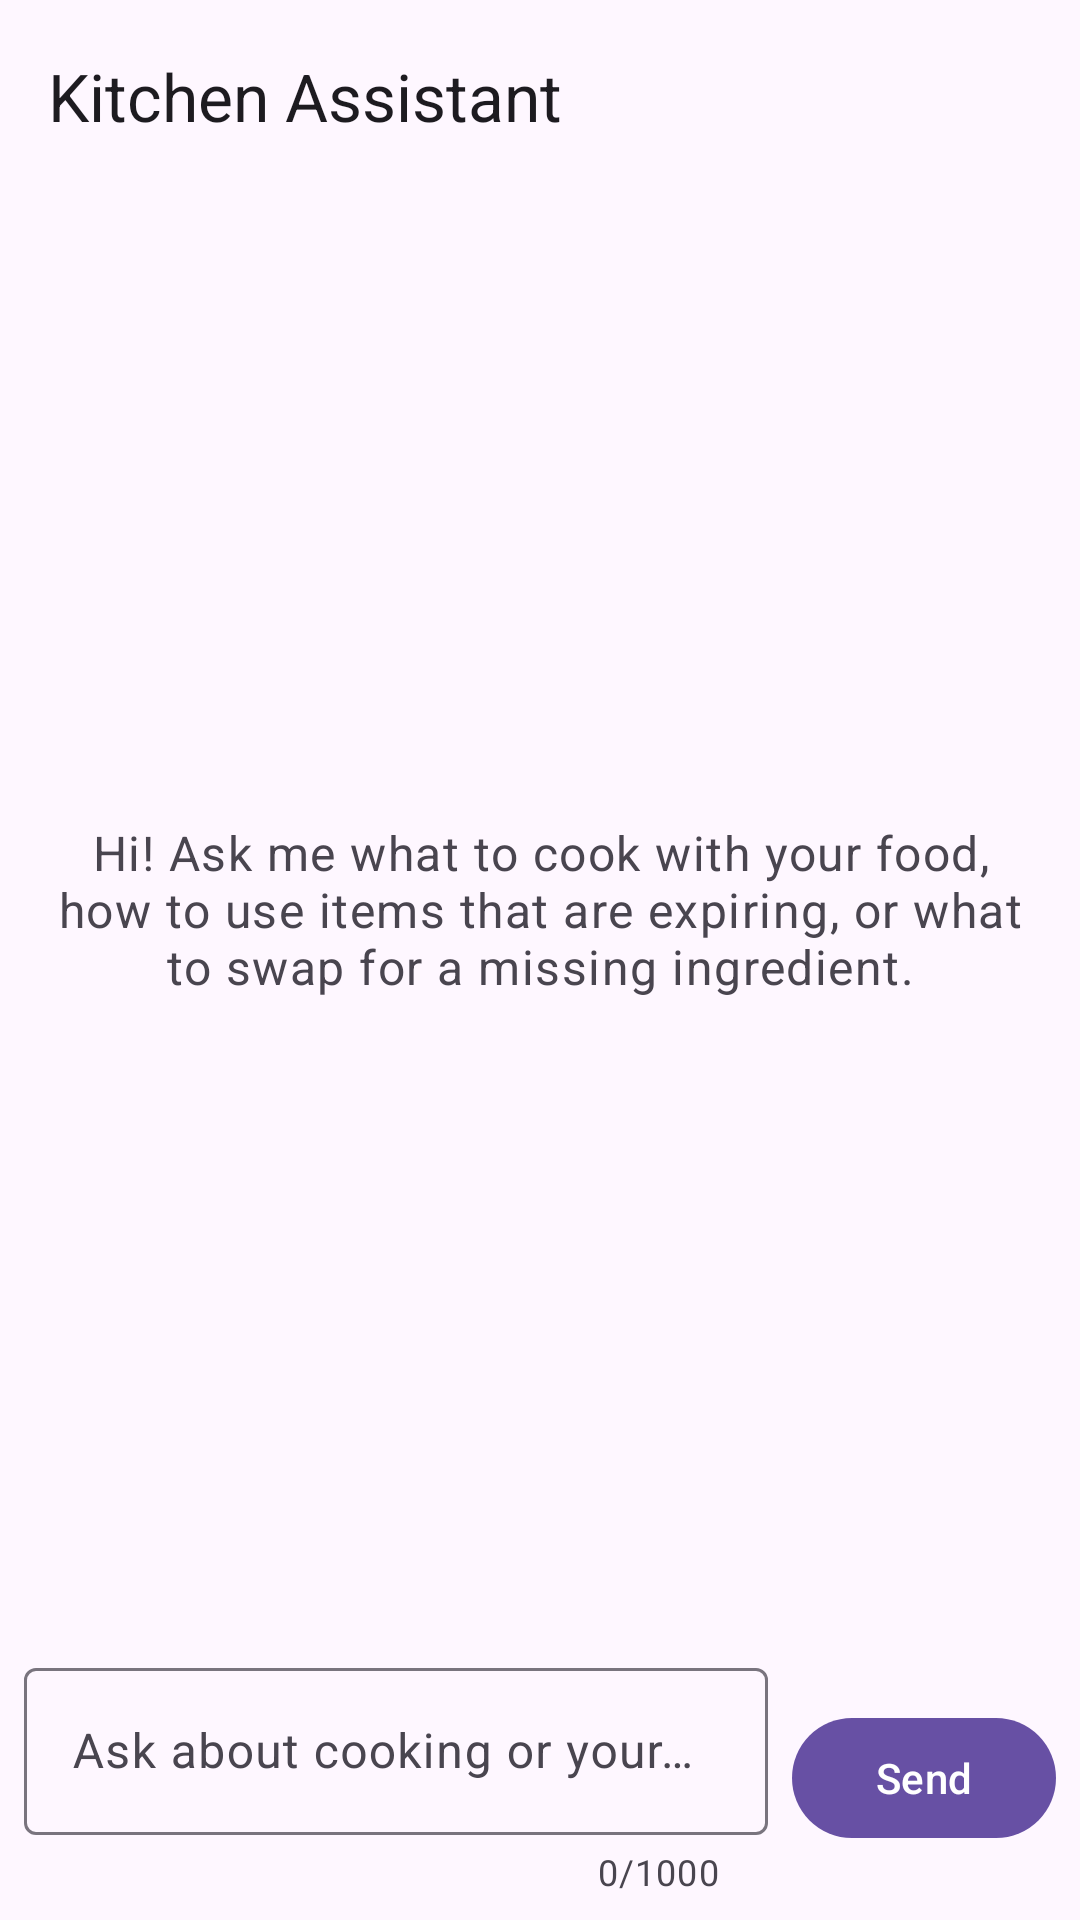

Produce the Android XML layout that renders to this screen, including the resource entries it uses.
<!-- AndroidManifest.xml: application theme Theme.CP470GroupProject -->
<!-- res/layout/activity_ai_assistant.xml -->
<?xml version="1.0" encoding="utf-8"?>
<androidx.coordinatorlayout.widget.CoordinatorLayout xmlns:android="http://schemas.android.com/apk/res/android"
    xmlns:app="http://schemas.android.com/apk/res-auto"
    android:id="@+id/ai_root"
    android:layout_width="match_parent"
    android:layout_height="match_parent"
    android:background="?attr/colorSurface">

    <com.google.android.material.appbar.AppBarLayout
        android:id="@+id/ai_app_bar"
        android:layout_width="match_parent"
        android:layout_height="wrap_content"
        android:fitsSystemWindows="true">

        <com.google.android.material.appbar.MaterialToolbar
            android:id="@+id/ai_toolbar"
            android:layout_width="match_parent"
            android:layout_height="?attr/actionBarSize"
            app:title="@string/ai_chat_title" />
    </com.google.android.material.appbar.AppBarLayout>

    <LinearLayout
        android:id="@+id/ai_content"
        android:layout_width="match_parent"
        android:layout_height="match_parent"
        android:orientation="vertical"
        app:layout_behavior="@string/appbar_scrolling_view_behavior">

        
        <FrameLayout
            android:layout_width="match_parent"
            android:layout_height="0dp"
            android:layout_weight="1">

            <androidx.recyclerview.widget.RecyclerView
                android:id="@+id/ai_messages"
                android:layout_width="match_parent"
                android:layout_height="match_parent"
                android:clipToPadding="false"
                android:paddingHorizontal="@dimen/ai_screen_padding"
                android:paddingVertical="@dimen/ai_item_gap" />

            <TextView
                android:id="@+id/ai_welcome"
                android:layout_width="match_parent"
                android:layout_height="wrap_content"
                android:layout_gravity="center"
                android:gravity="center"
                android:padding="@dimen/ai_screen_padding"
                android:text="@string/ai_chat_welcome"
                android:textAppearance="?attr/textAppearanceBodyLarge"
                android:textColor="?attr/colorOnSurfaceVariant" />
        </FrameLayout>

        
        <com.google.android.material.progressindicator.LinearProgressIndicator
            android:id="@+id/ai_progress"
            android:layout_width="match_parent"
            android:layout_height="wrap_content"
            android:contentDescription="@string/ai_chat_thinking"
            android:indeterminate="true"
            android:visibility="gone" />

        
        <LinearLayout
            android:id="@+id/ai_input_bar"
            android:layout_width="match_parent"
            android:layout_height="wrap_content"
            android:gravity="top"
            android:orientation="horizontal"
            android:padding="@dimen/ai_item_gap">

            <com.google.android.material.textfield.TextInputLayout
                android:id="@+id/ai_input_layout"
                android:layout_width="0dp"
                android:layout_height="wrap_content"
                android:layout_weight="1"
                android:hint="@string/ai_chat_input_hint"
                app:counterEnabled="true"
                app:counterMaxLength="@integer/ai_message_max_length">

                <com.google.android.material.textfield.TextInputEditText
                    android:id="@+id/ai_input"
                    android:layout_width="match_parent"
                    android:layout_height="wrap_content"
                    android:inputType="textMultiLine|textCapSentences"
                    android:maxLength="@integer/ai_message_max_length"
                    android:maxLines="4" />
            </com.google.android.material.textfield.TextInputLayout>

            <com.google.android.material.button.MaterialButton
                android:id="@+id/ai_send"
                android:layout_width="wrap_content"
                android:layout_height="wrap_content"
                android:layout_marginStart="@dimen/ai_item_gap"
                android:layout_marginTop="@dimen/ai_item_gap"
                android:text="@string/ai_chat_send" />
        </LinearLayout>
    </LinearLayout>
</androidx.coordinatorlayout.widget.CoordinatorLayout>
<!-- resources referenced by this layout -->
<resources>
  <dimen name="ai_item_gap">8dp</dimen>
  <dimen name="ai_screen_padding">16dp</dimen>
  <integer name="ai_message_max_length">1000</integer>
  <string name="ai_chat_input_hint">Ask about cooking or your pantry…</string>
  <string name="ai_chat_send">Send</string>
  <string name="ai_chat_thinking">Assistant is thinking…</string>
  <string name="ai_chat_title">Kitchen Assistant</string>
  <string name="ai_chat_welcome">Hi! Ask me what to cook with your food, how to use items that are expiring, or what to swap for a missing ingredient.</string>
  <style name="Theme.CP470GroupProject" parent="Base.Theme.CP470GroupProject" />
  <style name="Base.Theme.CP470GroupProject" parent="Theme.Material3.DayNight.NoActionBar">
          
          
      </style>
</resources>
